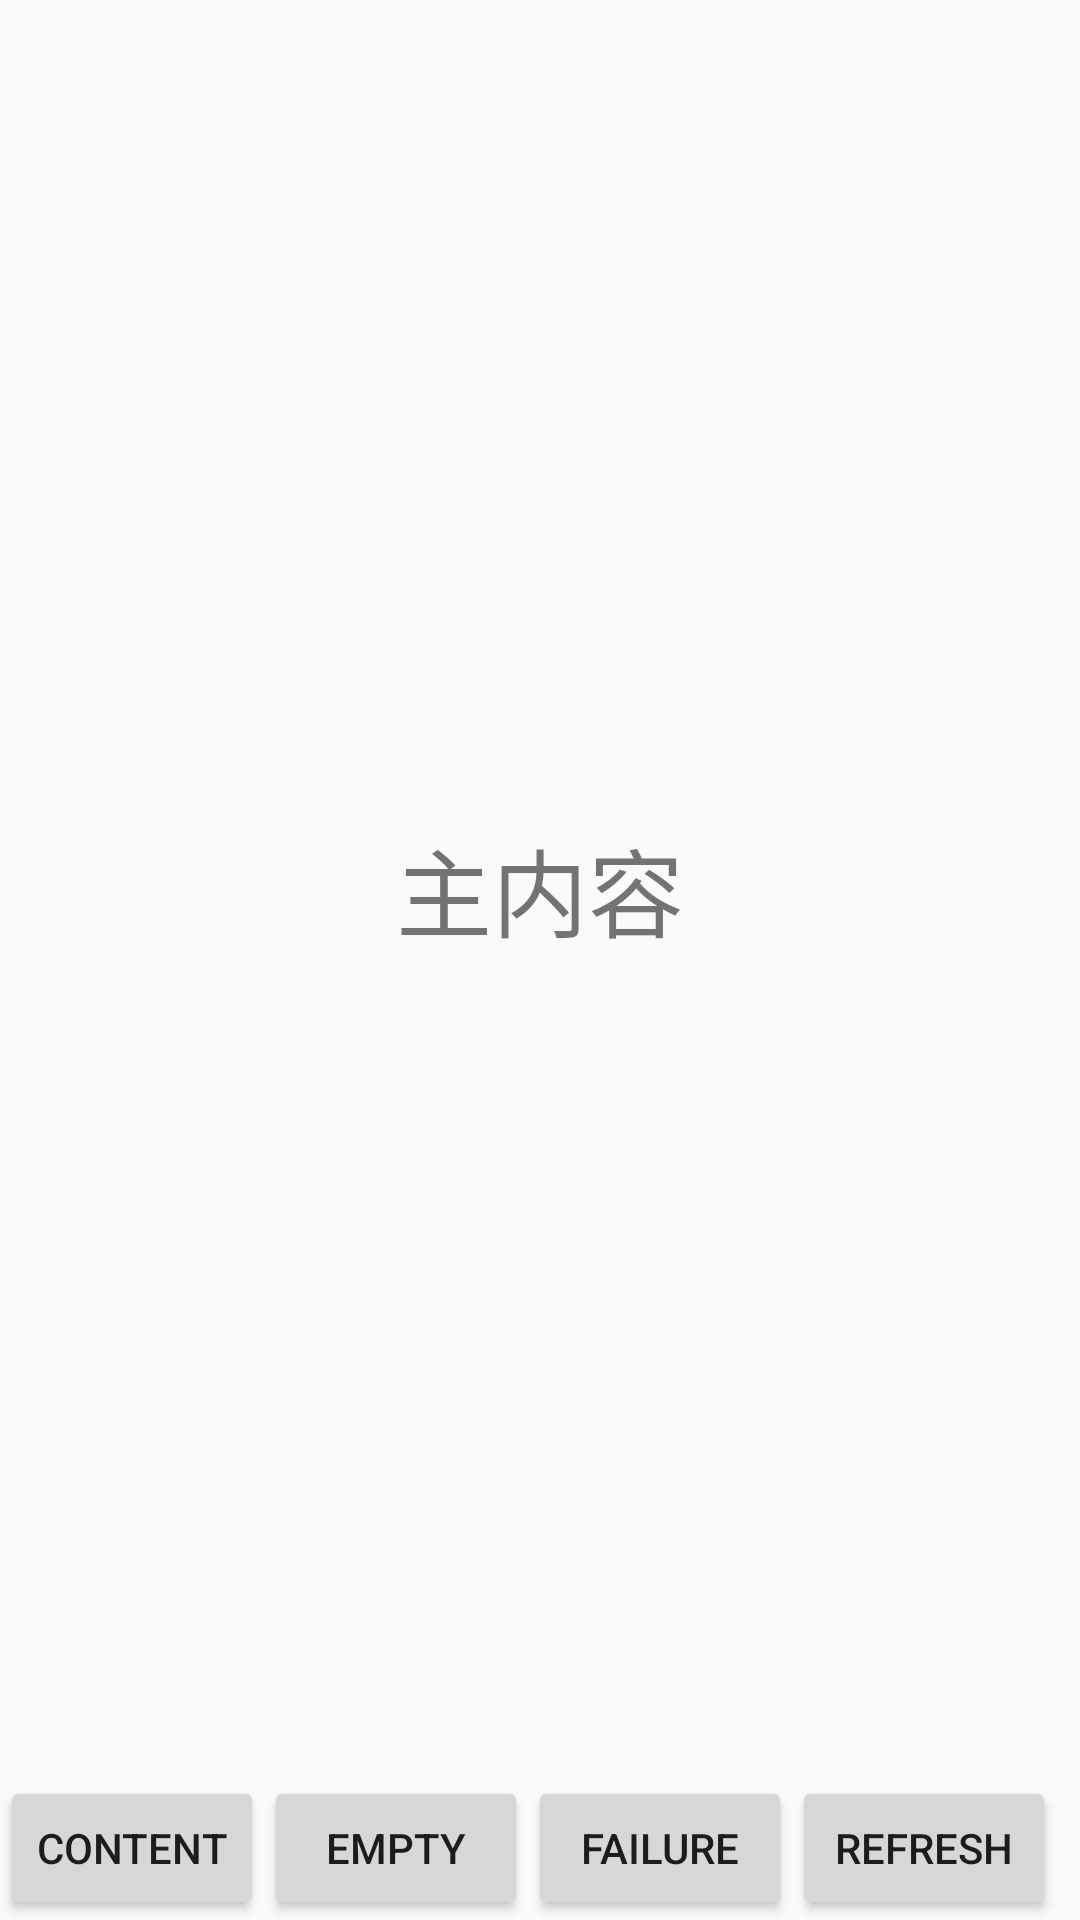

Write the Android layout XML for this screen, with the resource values it uses.
<!-- AndroidManifest.xml: application theme AppTheme -->
<!-- res/layout/activity_status_view.xml -->
<?xml version="1.0" encoding="utf-8"?>
<LinearLayout xmlns:android="http://schemas.android.com/apk/res/android"
    android:layout_width="match_parent"
    android:layout_height="match_parent"
    android:orientation="vertical">


    <TextView
        android:id="@+id/mContentView"
        android:layout_width="match_parent"
        android:layout_height="0dp"
        android:layout_weight="1"
        android:gravity="center"
        android:text="主内容"
        android:textSize="32sp" />

    <LinearLayout
        android:layout_width="match_parent"
        android:layout_height="wrap_content">

        <Button
            android:layout_width="wrap_content"
            android:layout_height="wrap_content"
            android:onClick="onContentClick"
            android:text="Content" />

        <Button
            android:layout_width="wrap_content"
            android:layout_height="wrap_content"
            android:onClick="onEmptyClick"
            android:text="Empty" />

        <Button
            android:layout_width="wrap_content"
            android:layout_height="wrap_content"
            android:onClick="onFailureClick"
            android:text="Failure" />

        <Button
            android:layout_width="wrap_content"
            android:layout_height="wrap_content"
            android:onClick="onPageRefreshClick"
            android:text="Refresh" />
    </LinearLayout>
</LinearLayout>
<!-- resources referenced by this layout -->
<resources>
  <style name="AppTheme" parent="Theme.AppCompat.Light.NoActionBar">
          
          <item name="colorPrimary">@color/colorPrimary</item>
          <item name="colorPrimaryDark">@color/colorPrimaryDark</item>
          <item name="colorAccent">@color/colorAccent</item>
      </style>
  <!-- not gathered from this repository: default colours our renderer supplied (Android Studio template values) -->
  <color name="colorPrimary">#FF6200EE</color>
  <color name="colorPrimaryDark">#FF3700B3</color>
  <color name="colorAccent">#FF03DAC5</color>
</resources>
